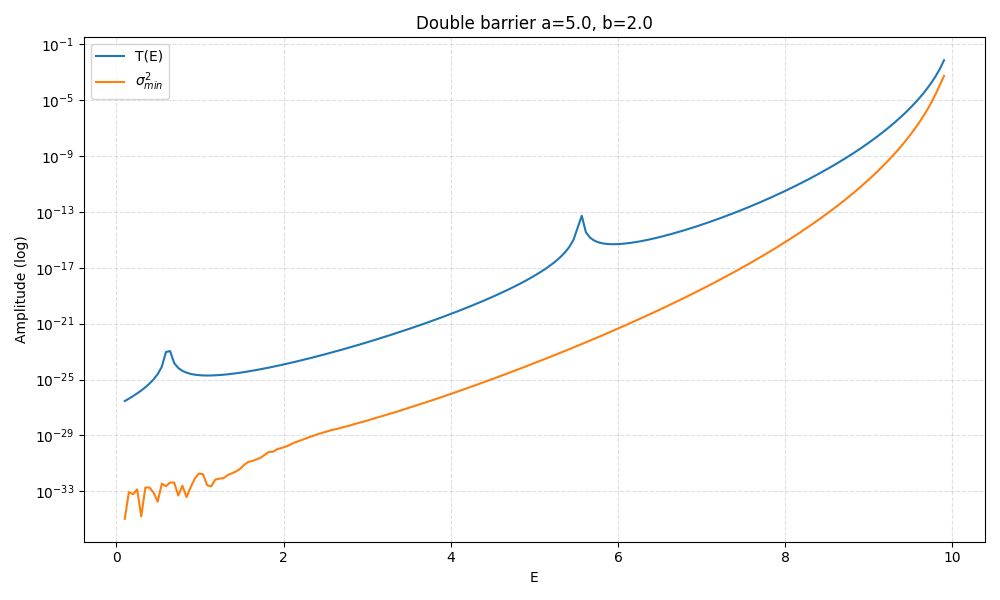

Values plotted in this chart, from the file beside it:
E, T, sigma_min, sigma_min_sq, sigma_max, kappa, kappa_a, C_eps_0.0001, C_eps_1e-06, C_eps_1e-08, resonance_flag
0.1, 2.879075711662193e-27, 3.2765781231083074e-18, 1.0735964196831958e-35, 2.215, 3.146, 15.73, 4, 4, 3, 0
0.1492, 4.2726752521158955e-27, 2.97433596588874e-17, 8.846674437979305e-34, 2.215, 3.139, 15.69, 4, 4, 3, 0
0.1985, 6.487689773965572e-27, 2.4743323092976357e-17, 6.122320376834171e-34, 2.215, 3.131, 15.65, 4, 4, 3, 0
0.2477, 1.013580517430232e-26, 3.711139762424677e-17, 1.377255833624949e-33, 2.215, 3.123, 15.61, 4, 4, 3, 0
0.297, 1.6424343464756468e-26, 4.004062166008865e-18, 1.6032513829263604e-35, 2.215, 3.115, 15.57, 4, 4, 3, 0
0.3462, 2.7939467982926466e-26, 4.3177953963450586e-17, 1.864335708469858e-33, 2.215, 3.107, 15.54, 4, 4, 3, 0
0.3955, 5.087045318699907e-26, 4.3174302112023474e-17, 1.8640203628602745e-33, 2.216, 3.099, 15.5, 4, 4, 3, 0
0.4447, 1.0258106723120894e-25, 2.816894751201886e-17, 7.934896039348735e-34, 2.216, 3.091, 15.46, 4, 4, 3, 0
0.494, 2.4553854795175204e-25, 1.3433821179014032e-17, 1.8046755146972595e-34, 2.216, 3.083, 15.42, 4, 4, 3, 0
0.5432, 8.346862878623825e-25, 5.931322305371014e-17, 3.518058429019172e-33, 2.216, 3.075, 15.38, 4, 4, 3, 0
0.5925, 9.294099196774004e-24, 4.7930040839096506e-17, 2.2972888148374588e-33, 2.216, 3.067, 15.34, 4, 4, 3, 0
0.6417, 1.093388741480028e-23, 6.498513561492984e-17, 4.223067850890823e-33, 2.216, 3.059, 15.3, 4, 4, 3, 0
0.691, 1.5047705350992598e-24, 6.490638773567592e-17, 4.212839168893901e-33, 2.217, 3.051, 15.26, 4, 4, 3, 0
0.7402, 6.646722939820168e-25, 2.2356311268337642e-17, 4.998046535268006e-34, 2.217, 3.043, 15.21, 4, 4, 3, 0
0.7894, 4.157652699211322e-25, 5.0072200042935084e-17, 2.507225217139708e-33, 2.217, 3.035, 15.17, 4, 4, 3, 0
0.8387, 3.0841898838611215e-25, 1.959861795723696e-17, 3.84105825833731e-34, 2.217, 3.027, 15.13, 4, 4, 3, 0
0.8879, 2.532945771125944e-25, 4.377662344386009e-17, 1.9163927601455208e-33, 2.217, 3.019, 15.09, 4, 4, 3, 0
0.9372, 2.226182322209352e-25, 9.00624376820884e-17, 8.111242681240055e-33, 2.218, 3.01, 15.05, 4, 4, 3, 0
0.9864, 2.0538864814291498e-25, 1.3522540509028623e-16, 1.828591018183201e-32, 2.218, 3.002, 15.01, 4, 4, 3, 0
1.036, 1.9654531376451994e-25, 1.2975315772784187e-16, 1.6835881940346212e-32, 2.218, 2.994, 14.97, 4, 4, 3, 0
1.085, 1.9353307363724854e-25, 5.2061373028209184e-17, 2.7103865615823468e-33, 2.218, 2.986, 14.93, 4, 4, 3, 0
1.134, 1.9499965950890193e-25, 4.7517940712901403e-17, 2.2579546895948128e-33, 2.218, 2.978, 14.89, 4, 4, 3, 0
1.183, 2.0023576602332357e-25, 8.259042812969257e-17, 6.821178818645914e-33, 2.219, 2.969, 14.85, 4, 4, 3, 0
1.233, 2.089117976759554e-25, 8.960246902701916e-17, 8.028602455737928e-33, 2.219, 2.961, 14.8, 4, 4, 3, 0
1.282, 2.209466499944153e-25, 9.355231423693014e-17, 8.752035499085322e-33, 2.219, 2.953, 14.76, 4, 4, 3, 0
1.331, 2.3644086375933423e-25, 1.2046223377967303e-16, 1.45111497671886e-32, 2.219, 2.944, 14.72, 4, 4, 3, 0
1.38, 2.556439655147633e-25, 1.387154532340983e-16, 1.9241976965941313e-32, 2.22, 2.936, 14.68, 4, 4, 3, 0
1.43, 2.789416934700337e-25, 1.6164521136573228e-16, 2.6129174357472266e-32, 2.22, 2.928, 14.64, 4, 4, 3, 0
1.479, 3.0685609923087874e-25, 2.002217895728931e-16, 4.008876501977189e-32, 2.22, 2.919, 14.6, 4, 4, 3, 0
1.528, 3.400551208753183e-25, 2.8001616218111813e-16, 7.840905108264225e-32, 2.22, 2.911, 14.55, 4, 4, 3, 0
1.577, 3.7937015257091127e-25, 3.552545495532696e-16, 1.262057949782965e-31, 2.221, 2.902, 14.51, 4, 4, 3, 0
1.627, 4.258212744709101e-25, 3.865517653138059e-16, 1.4942226726721966e-31, 2.221, 2.894, 14.47, 4, 4, 3, 0
1.676, 4.806505695533027e-25, 4.378127400210429e-16, 1.9167999532473332e-31, 2.221, 2.885, 14.43, 4, 4, 3, 0
1.725, 5.4536455094365475e-25, 5.038611260620605e-16, 2.538760343565276e-31, 2.221, 2.877, 14.38, 4, 4, 3, 0
1.774, 6.217872695971233e-25, 6.358722719114385e-16, 4.043335461858144e-31, 2.222, 2.868, 14.34, 4, 4, 3, 0
1.824, 7.121262400788571e-25, 8.119830159949914e-16, 6.593164182643225e-31, 2.222, 2.859, 14.3, 4, 4, 3, 0
1.873, 8.190539646566466e-25, 8.205209577692004e-16, 6.732546421384858e-31, 2.222, 2.851, 14.25, 4, 4, 3, 0
1.922, 9.458085999246369e-25, 1.0110267947052362e-15, 1.0221751796119437e-30, 2.223, 2.842, 14.21, 4, 4, 3, 0
1.971, 1.0963182440979319e-24, 1.1169540292256111e-15, 1.2475863034033275e-30, 2.223, 2.833, 14.17, 4, 4, 3, 0
2.021, 1.2753544822190377e-24, 1.2380761608692398e-15, 1.5328325801127158e-30, 2.223, 2.825, 14.12, 4, 4, 3, 0
2.07, 1.488722277665863e-24, 1.4251969837330441e-15, 2.031186442441767e-30, 2.224, 2.816, 14.08, 4, 4, 3, 0
2.119, 1.74349512492779e-24, 1.6998622954906e-15, 2.889531823630572e-30, 2.224, 2.807, 14.04, 4, 4, 3, 0
2.168, 2.0483066862445124e-24, 1.9138815449720786e-15, 3.6629425681847104e-30, 2.224, 2.799, 13.99, 4, 4, 3, 0
2.218, 2.4137130583335486e-24, 2.174259055234097e-15, 4.727402439267468e-30, 2.225, 2.79, 13.95, 4, 4, 3, 0
2.267, 2.852643528397619e-24, 2.472065621322514e-15, 6.1111084361246665e-30, 2.225, 2.781, 13.9, 4, 4, 3, 0
2.316, 3.380962404334912e-24, 2.7948457454232405e-15, 7.811162740710389e-30, 2.225, 2.772, 13.86, 4, 4, 3, 0
2.365, 4.018170531415614e-24, 3.1282376151968064e-15, 9.785870577132202e-30, 2.226, 2.763, 13.82, 4, 4, 3, 0
2.415, 4.788282810980356e-24, 3.560138536902129e-15, 1.2674586401935632e-29, 2.226, 2.754, 13.77, 4, 4, 3, 0
2.464, 5.720927902283155e-24, 3.930351019875486e-15, 1.544765913943627e-29, 2.227, 2.745, 13.73, 4, 4, 3, 0
2.513, 6.852728949695342e-24, 4.317247077485237e-15, 1.863862232805482e-29, 2.227, 2.736, 13.68, 4, 4, 3, 0
2.562, 8.22904046065877e-24, 4.796567187600275e-15, 2.3007056785163612e-29, 2.227, 2.727, 13.64, 4, 4, 3, 0
2.612, 9.906137446406584e-24, 5.184805833268783e-15, 2.6882211528698e-29, 2.228, 2.718, 13.59, 4, 4, 3, 0
2.661, 1.1953980045801371e-23, 5.61775180006358e-15, 3.155913528711759e-29, 2.228, 2.709, 13.55, 4, 4, 3, 0
2.71, 1.4459711947355077e-23, 6.232616892196042e-15, 3.8845513324887444e-29, 2.229, 2.7, 13.5, 4, 4, 3, 0
2.759, 1.753209646350207e-23, 6.7306100046019825e-15, 4.53011110340483e-29, 2.229, 2.691, 13.45, 4, 4, 3, 0
2.809, 2.1307153342914005e-23, 7.395188744479213e-15, 5.468881656647204e-29, 2.23, 2.682, 13.41, 4, 4, 3, 0
2.858, 2.5955336635865683e-23, 8.230015181347406e-15, 6.773314988520878e-29, 2.23, 2.672, 13.36, 4, 4, 3, 0
2.907, 3.1690694875096896e-23, 8.966604533710258e-15, 8.039999686395336e-29, 2.231, 2.663, 13.32, 4, 4, 3, 0
2.956, 3.878258712444301e-23, 9.839407205578908e-15, 9.681393415719814e-29, 2.231, 2.654, 13.27, 4, 4, 3, 0
3.006, 4.7570702271205633e-23, 1.0879306208220283e-14, 1.1835930357222038e-28, 2.232, 2.645, 13.22, 4, 4, 3, 0
... 140 more rows
